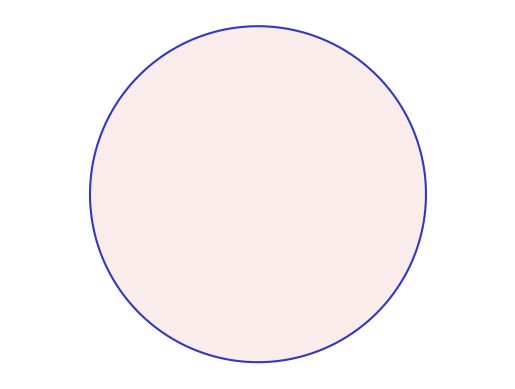

Recreate this plot in Python.
import numpy as np # For numerical operations
import matplotlib.pyplot as plt # For plotting

r = 4          # Radius of the circle
cx = 4         # Center x‑coordinate
cy = 4         # Center y‑coordinate

theta = np.linspace(0, 2 * np.pi, 200) #100 points from 0 to 2pi

x = cx + r * np.cos(theta) #Parametric equation for x
y = cy + r * np.sin(theta) #Parametric equation for y

plt.plot(x, y, color="#2F39C1") #Plot the circle & set color
plt.fill(x, y, color="#C84C44", alpha=0.1) #Fill the circle with color & transparency
plt.axis('equal') #Equal scaling for x and y axes
plt.axis('off') # Remove axes
plt.show() #Display the plot
r=4 #Radius of the circle

print("Circle drawn with radius:", r) #Print radius to console
print("Circle drawn at center:", (cx, cy)) #Print center coordinates to console